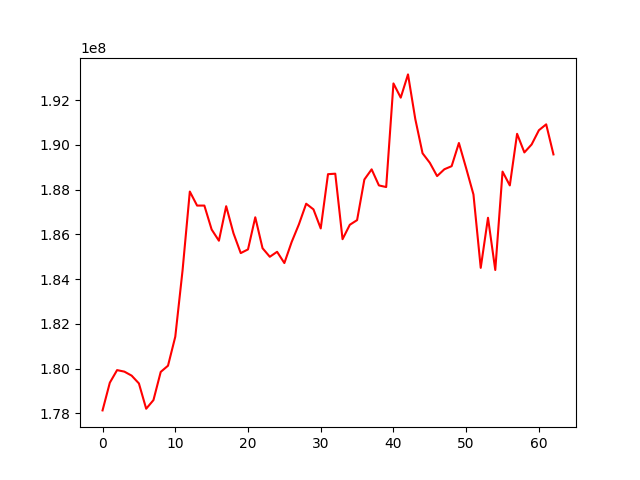

Data behind this chart, as committed beside it:
, 0
0, 178130460
1, 179367498
2, 179931227
3, 179863146
4, 179684220
5, 179336188
6, 178204601
7, 178591142
8, 179851052
9, 180127800
10, 181421789
11, 184380254
12, 187909714
13, 187283194
14, 187283758
15, 186214836
16, 185713003
17, 187255363
18, 186048954
19, 185159874
20, 185324999
21, 186759950
22, 185378056
23, 184995511
24, 185217610
25, 184714951
26, 185652578
27, 186444593
28, 187366347
29, 187114302
30, 186261554
31, 188686360
32, 188708147
33, 185781322
34, 186425824
35, 186633617
36, 188447537
37, 188902271
38, 188184431
39, 188111442
40, 192742037
41, 192105959
42, 193145277
43, 191153976
44, 189620986
45, 189194891
46, 188600817
47, 188906122
48, 189044081
49, 190079885
50, 188947860
51, 187779415
52, 184499947
53, 186738341
54, 184404931
55, 188801216
56, 188183869
57, 190489780
58, 189657948
59, 190014438
... 3 more rows
